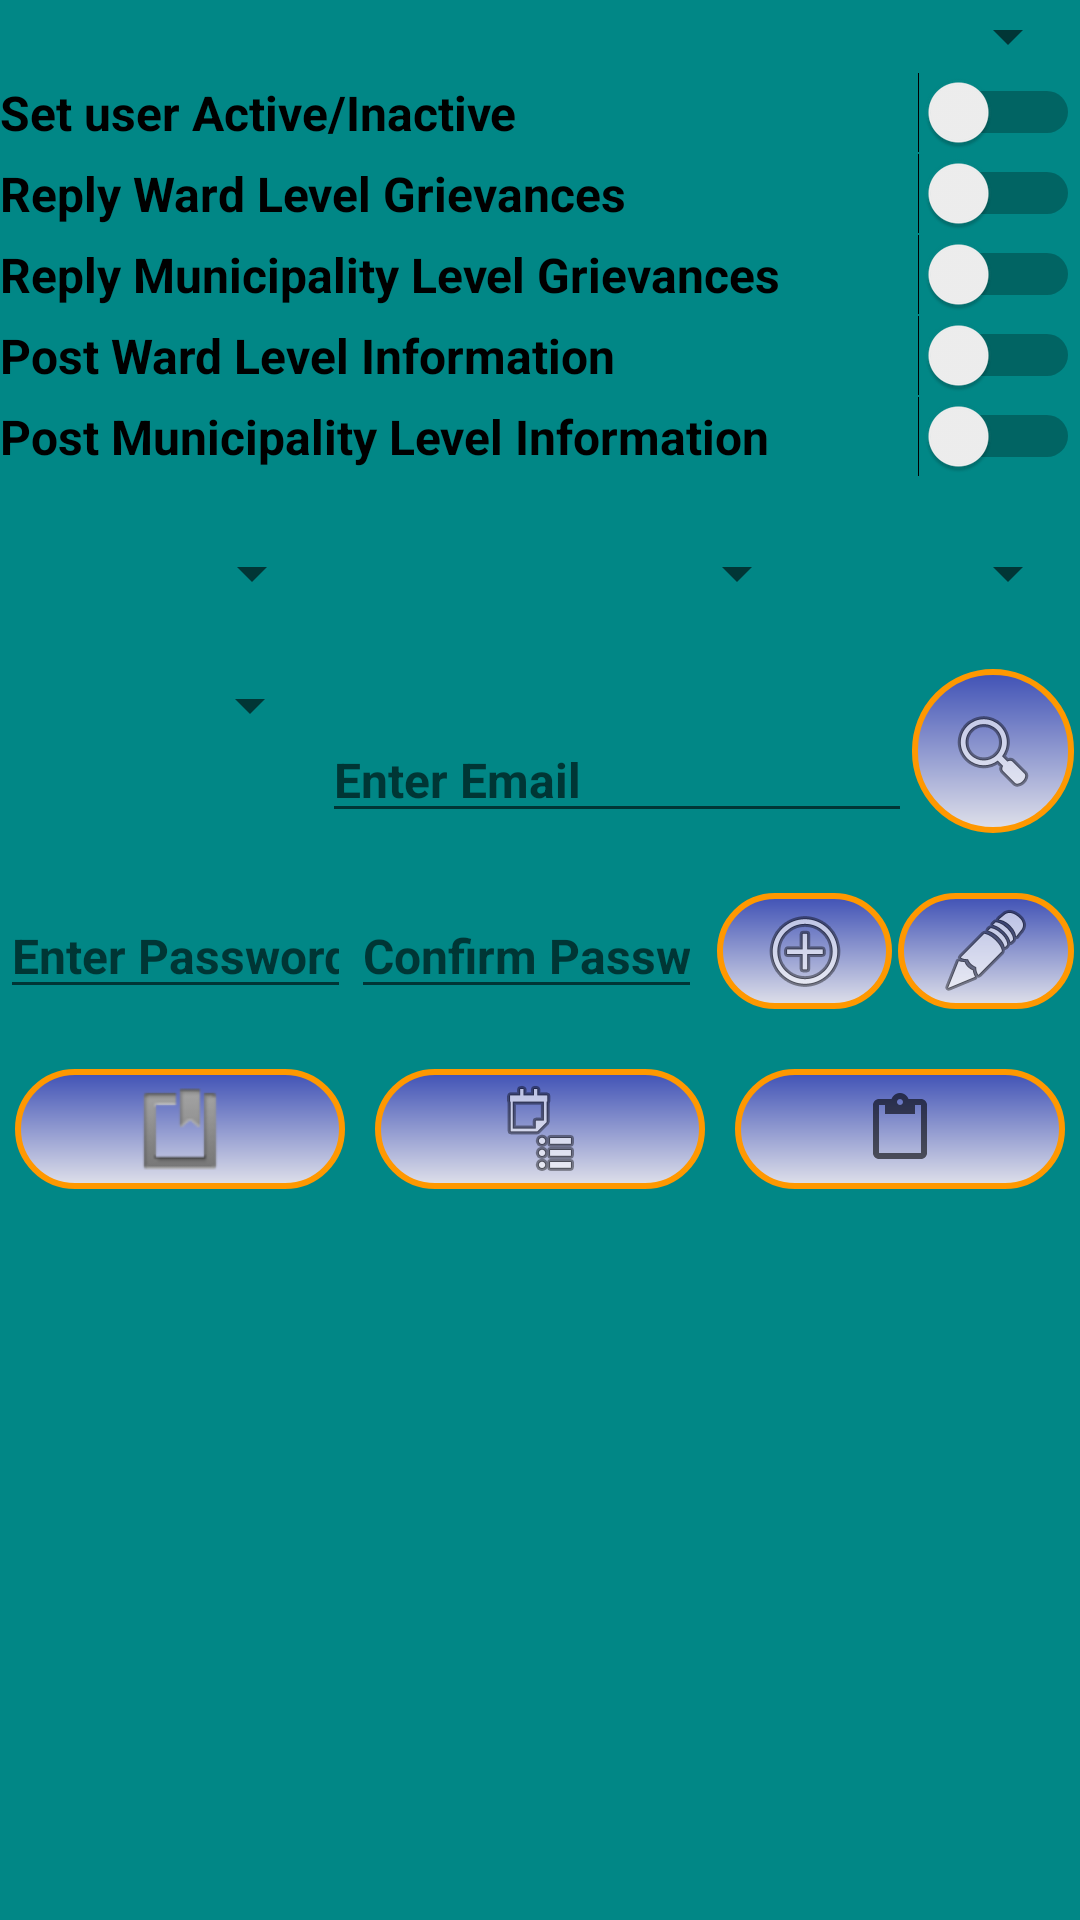

Write the Android layout XML for this screen, with the resource values it uses.
<!-- AndroidManifest.xml: application theme Theme.Muni -->
<!-- res/layout/admindash.xml -->
<?xml version="1.0" encoding="utf-8"?>
<androidx.constraintlayout.widget.ConstraintLayout xmlns:android="http://schemas.android.com/apk/res/android"
    xmlns:app="http://schemas.android.com/apk/res-auto"
    xmlns:tools="http://schemas.android.com/tools"
    android:layout_width="match_parent"
    android:layout_height="match_parent">

    <ScrollView
        android:layout_width="match_parent"
        android:layout_height="match_parent"
        android:background="@color/teal_700"
        app:layout_constraintBottom_toBottomOf="parent"
        app:layout_constraintEnd_toEndOf="parent"
        app:layout_constraintStart_toStartOf="parent"
        app:layout_constraintTop_toTopOf="parent">

        <LinearLayout
            android:id="@+id/linearLayout4"
            android:layout_width="match_parent"
            android:layout_height="wrap_content"
            android:orientation="vertical">

            <LinearLayout
                android:id="@+id/linearLayout2"
                android:layout_width="match_parent"
                android:layout_height="wrap_content"
                android:orientation="vertical">

                <Spinner
                    android:id="@+id/spinner8"
                    android:layout_width="match_parent"
                    android:layout_height="wrap_content" />

                <Switch
                    android:id="@+id/switch5"
                    android:layout_width="match_parent"
                    android:layout_height="wrap_content"
                    android:switchTextAppearance="@style/TextAppearance.AppCompat.Body2"
                    android:text="Set user Active/Inactive"
                    android:textColor="@android:color/black"
                    android:textSize="16dp"
                    android:textStyle="bold" />

                <Switch
                    android:id="@+id/switch6"
                    android:layout_width="match_parent"
                    android:layout_height="wrap_content"
                    android:text="Reply Ward Level Grievances"
                    android:textColor="@android:color/black"
                    android:textSize="16dp"
                    android:textStyle="bold" />

                <Switch
                    android:id="@+id/switch7"
                    android:layout_width="match_parent"
                    android:layout_height="wrap_content"
                    android:text="Reply Municipality Level Grievances"
                    android:textColor="@android:color/black"
                    android:textSize="16dp"
                    android:textStyle="bold" />

                <Switch
                    android:id="@+id/switch8"
                    android:layout_width="match_parent"
                    android:layout_height="wrap_content"
                    android:text="Post Ward Level Information"
                    android:textColor="@android:color/black"
                    android:textSize="16dp"
                    android:textStyle="bold" />

                <Switch
                    android:id="@+id/switch1"
                    android:layout_width="match_parent"
                    android:layout_height="wrap_content"
                    android:switchTextAppearance="@style/TextAppearance.AppCompat.Body2"
                    android:text="Post Municipality Level Information"
                    android:textColor="@android:color/black"
                    android:textSize="16dp"
                    android:textStyle="bold" />

            </LinearLayout>

            <LinearLayout
                android:layout_width="match_parent"
                android:layout_height="wrap_content"
                android:layout_marginTop="20dp"
                android:orientation="horizontal">

                <Spinner
                    android:id="@+id/spinner2"
                    android:layout_width="0dp"
                    android:layout_height="wrap_content"
                    android:layout_weight=".3" />

                <Spinner
                    android:id="@+id/spinner3"
                    android:layout_width="0dp"
                    android:layout_height="wrap_content"
                    android:layout_weight=".45" />

                <Spinner
                    android:id="@+id/spinner4"
                    android:layout_width="0dp"
                    android:layout_height="wrap_content"
                    android:layout_weight=".25" />
            </LinearLayout>

            <LinearLayout
                android:layout_width="match_parent"
                android:layout_height="wrap_content"
                android:layout_marginTop="20dp"
                android:orientation="horizontal">

                <Spinner
                    android:id="@+id/spinner"
                    android:layout_width="0dp"
                    android:layout_height="wrap_content"
                    android:layout_weight=".3" />

                <EditText
                    android:id="@+id/editTextTextEmailAddress"
                    android:layout_width="0dp"
                    android:layout_height="wrap_content"
                    android:layout_marginTop="16dp"
                    android:layout_weight=".55"
                    android:ems="10"
                    android:hint="Enter Email"
                    android:inputType="textEmailAddress"
                    android:textColor="@android:color/black"
                    android:textSize="16dp"
                    android:textStyle="bold" />

                <ImageButton
                    android:id="@+id/imageButton4"
                    android:layout_width="0dp"
                    android:layout_height="match_parent"
                    android:layout_marginRight="2dp"
                    android:layout_weight=".15"
                    android:background="@drawable/button_custom"
                    app:srcCompat="@android:drawable/ic_menu_search" />

            </LinearLayout>

            <LinearLayout
                android:layout_width="match_parent"
                android:layout_height="wrap_content"
                android:layout_marginTop="20dp"
                android:orientation="horizontal">

                <EditText
                    android:id="@+id/editTextTextPassword"
                    android:layout_width="0dp"
                    android:layout_height="wrap_content"
                    android:layout_weight=".3"
                    android:ems="10"
                    android:hint="Enter Password"
                    android:inputType="textPassword"
                    android:textColor="@android:color/black"
                    android:textSize="16dp"
                    android:textStyle="bold" />

                <EditText
                    android:id="@+id/editTextTextPassword2"
                    android:layout_width="0dp"
                    android:layout_height="wrap_content"
                    android:layout_weight=".3"
                    android:ems="10"
                    android:hint="Confirm Password"
                    android:inputType="textPassword"
                    android:textColor="@android:color/black"
                    android:textSize="16dp"
                    android:textStyle="bold" />

                <ImageButton
                    android:id="@+id/imageButton3"
                    android:layout_width="0dp"
                    android:layout_height="match_parent"
                    android:layout_marginLeft="5dp"
                    android:layout_weight=".15"
                    android:background="@drawable/button_custom"
                    app:srcCompat="@android:drawable/ic_menu_add" />

                <ImageButton
                    android:id="@+id/imageButton5"
                    android:layout_width="0dp"
                    android:layout_height="match_parent"
                    android:layout_marginLeft="2dp"
                    android:layout_marginRight="2dp"
                    android:layout_weight=".15"
                    android:background="@drawable/button_custom"
                    app:srcCompat="@android:drawable/ic_menu_edit" />
            </LinearLayout>

            <LinearLayout
                android:id="@+id/linearLayout"
                android:layout_width="match_parent"
                android:layout_height="wrap_content"
                android:layout_marginTop="20dp"
                android:orientation="horizontal"
                tools:ignore="MissingConstraints">

                <ImageButton
                    android:id="@+id/imageButton12"
                    android:layout_width="0dp"
                    android:layout_height="40dp"
                    android:layout_marginLeft="5dp"
                    android:layout_marginRight="5dp"
                    android:layout_weight=".3"
                    android:background="@drawable/button_custom"
                    app:srcCompat="@android:drawable/ic_input_get" />

                <ImageButton
                    android:id="@+id/imageButton6"
                    android:layout_width="0dp"
                    android:layout_height="match_parent"
                    android:layout_marginLeft="5dp"
                    android:layout_marginRight="5dp"
                    android:layout_weight=".3"
                    android:background="@drawable/button_custom"
                    app:srcCompat="@android:drawable/ic_menu_agenda" />

                <ImageButton
                    android:id="@+id/imageButton11"
                    android:layout_width="0dp"
                    android:layout_height="match_parent"
                    android:layout_marginLeft="5dp"
                    android:layout_marginRight="5dp"
                    android:layout_weight=".3"
                    android:background="@drawable/button_custom"
                    app:srcCompat="?attr/actionModePasteDrawable" />

            </LinearLayout>

        </LinearLayout>
    </ScrollView>

</androidx.constraintlayout.widget.ConstraintLayout>
<!-- resources referenced by this layout -->
<resources>
  <!-- drawable button_custom (drawable) -->
  <?xml version="1.0" encoding="utf-8"?>
  <ripple
      xmlns:android="http://schemas.android.com/apk/res/android"
      android:color="#E91E63">
      <item >
          <shape android:shape="rectangle"  >
              <corners android:radius="30dp" />
              <stroke android:width="2dip" android:color="#FF9800" />
              <gradient android:angle="-90" android:startColor="#3F51B5" android:endColor="#E0E1EA" />
          </shape>
      </item>
  </ripple>
  <style name="Theme.Muni" parent="Theme.MaterialComponents.DayNight.DarkActionBar">
          
          <item name="colorPrimary">@color/purple_500</item>
          <item name="colorPrimaryVariant">@color/purple_700</item>
          <item name="colorOnPrimary">@color/white</item>
          
          <item name="colorSecondary">@color/teal_200</item>
          <item name="colorSecondaryVariant">@color/teal_700</item>
          <item name="colorOnSecondary">@color/black</item>
          
          <item name="android:statusBarColor" tools:targetApi="l">?attr/colorPrimaryVariant</item>
          
      </style>
  <!-- not gathered from this repository: default colours our renderer supplied (Android Studio template values) -->
  <color name="purple_500">#FF6200EE</color>
  <color name="purple_700">#FF3700B3</color>
  <color name="teal_200">#FF03DAC5</color>
  <color name="teal_700">#FF018786</color>
  <color name="black">#FF000000</color>
  <color name="white">#FFFFFFFF</color>
</resources>
